Run: headless pygame with SDL's dummy video driver; simulated clock (each Clock.tick advances the game by its frame time, no real sleeping); random seed 0; keys injected as events and as key.get_pressed() state; no mouse input.
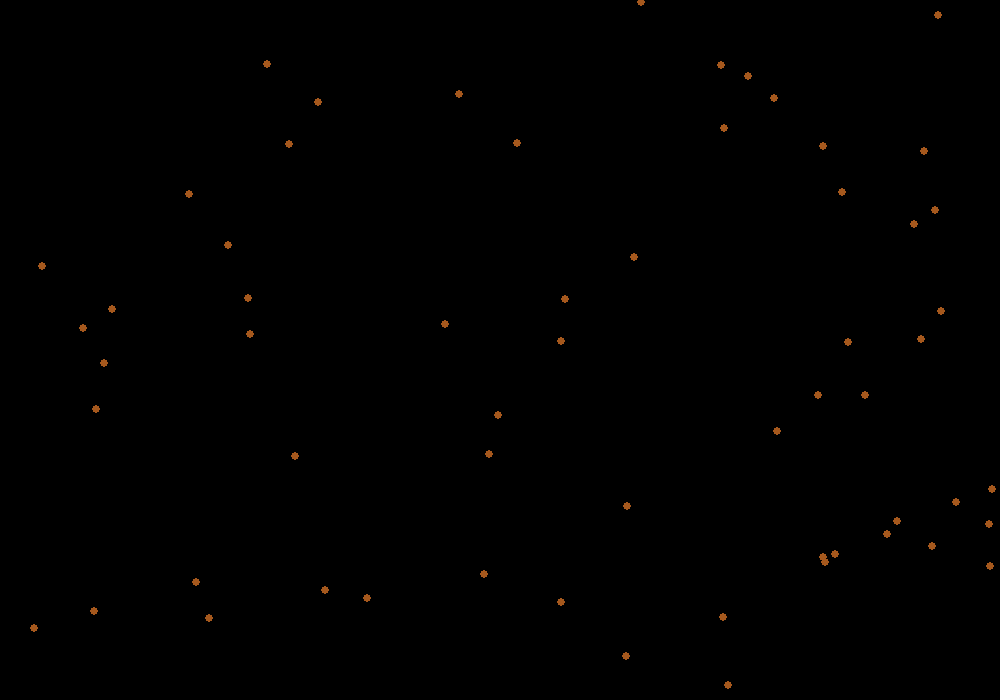
Frame 1 of 4 · flips 1–60 · no input
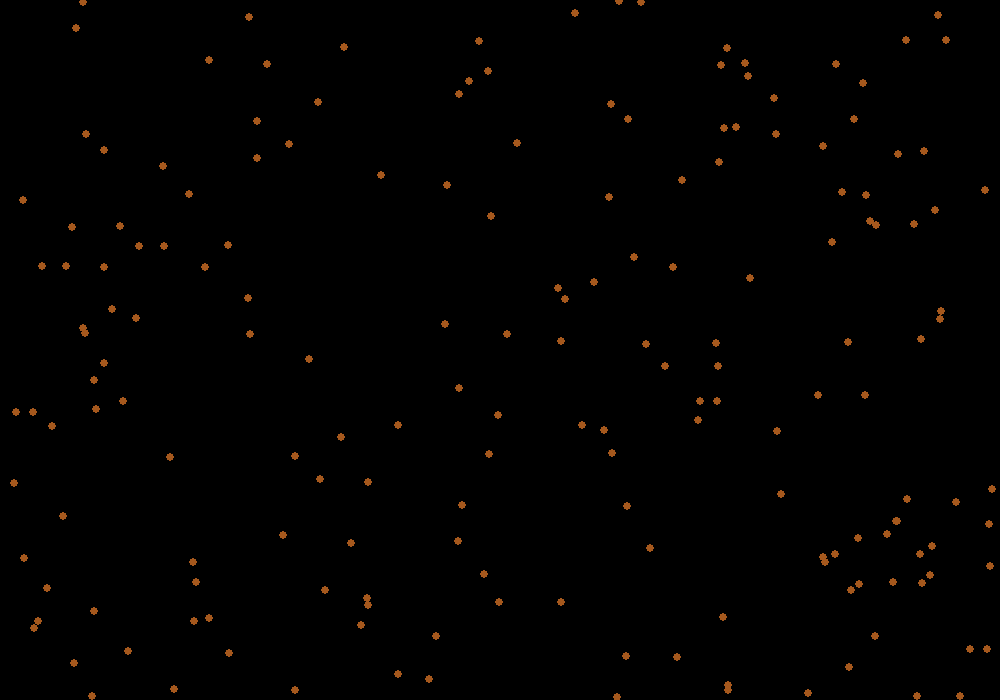
Frame 2 of 4 · flips 61–180 · tapped SPACE, RETURN · held RIGHT (→), D
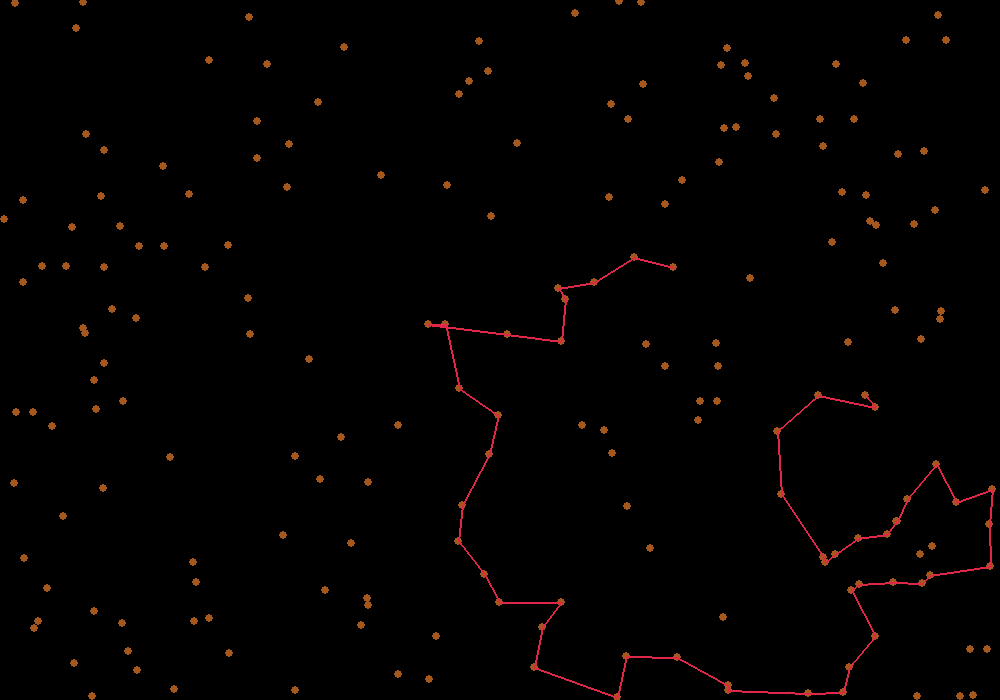
Frame 3 of 4 · flips 181–300 · held DOWN (↓), S
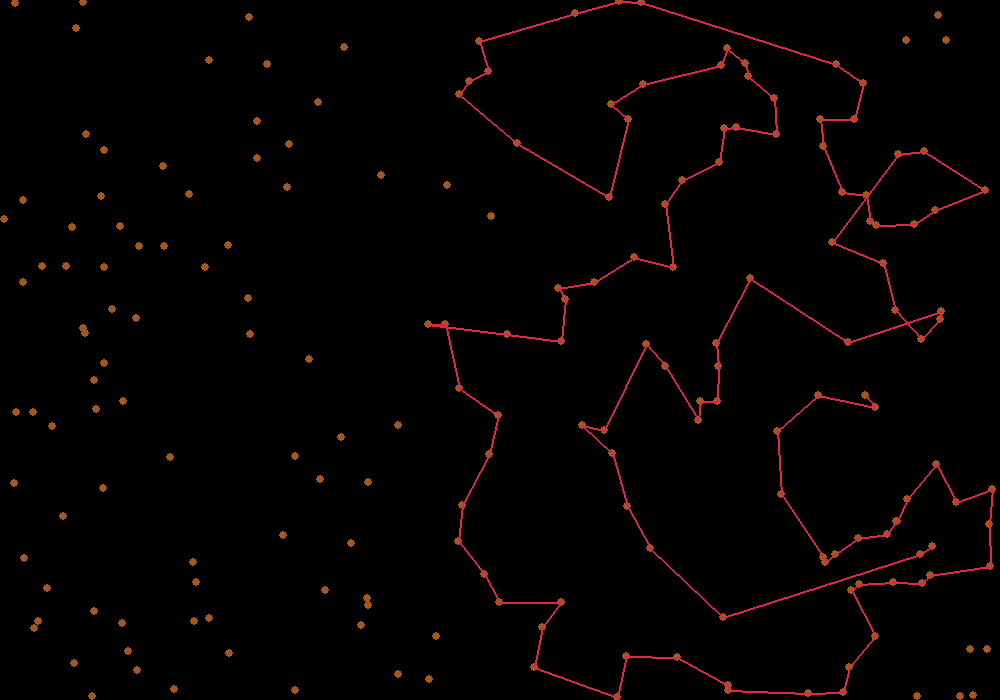
Frame 4 of 4 · flips 301–420 · held LEFT (←), A, UP (↑), W

The pygame program that drew these frames:

from random import randrange
import pygame
from pygame.locals import *
from sys import exit
from time import sleep
from math import sqrt, pow
from copy import copy

settings = {'width': 1000, 'height': 700}

def init_dots():
    dots = []
    for i in range(0,200):
        dots.append((randrange(1, settings['width']), randrange(1, settings['height'])))
    
    return dots


def distance(a, b):
    x = a[0] - b[0]
    y = a[1] - b[1]

    return sqrt(pow(x,2) + pow(y,2))


def find_next(dot, dotlist):
    closest = dotlist[0] 
    for x in dotlist[1:]:
        if distance(dot, x) < distance(dot, closest):
            closest = x

    return closest


def get_exit_event():
    for event in pygame.event.get():
        if event.type == KEYDOWN and event.key == K_ESCAPE:
            pygame.quit()
            exit()


def print_dots(dotlist, wait_for_user=1):
    pygame.init()
    surface = pygame.display.set_mode((settings['width'], settings['height']))
    color1 = pygame.Color(randrange(0,255), randrange(0,255), randrange(0,255))
    color2 = pygame.Color(randrange(0,255), randrange(0,255), randrange(0,255))
    fps_clock = pygame.time.Clock()
    
    for dot in dotlist:
        pygame.draw.circle(surface, color1, (dot[0],dot[1]), 4, 0)
        pygame.display.update()
        fps_clock.tick(30)

    dot1 = dotlist[0]
    dotlist.remove(dot1)
    while len(dotlist):
        dot2 = find_next(dot1, dotlist) 
        pygame.draw.line(surface, color2, dot1, dot2, 2)
        pygame.display.update()
        fps_clock.tick(30)
        try:
            dotlist.remove(dot1)
        except ValueError:
            pass
        dot1 = copy(dot2)

    if wait_for_user:
        while 1:
            get_exit_event()
            sleep(1)
    else:
        sleep(3)
        get_exit_event()


if __name__ == '__main__':
    while True:
        dots = init_dots()
        print_dots(dots, 0)
